Run: headless pygame with SDL's dummy video driver; simulated clock (each Clock.tick advances the game by its frame time, no real sleeping); random seed 0; keys injected as events and as key.get_pressed() state; no mouse input.
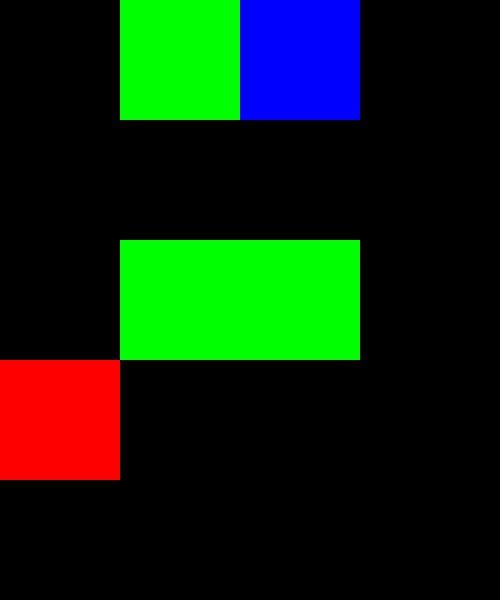
Frame 1 of 4 · flips 1–60 · no input
Frame 2 of 4 · flips 61–180 · tapped SPACE, RETURN · held RIGHT (→), D · screen unchanged from frame 1, image omitted
Frame 3 of 4 · flips 181–300 · held DOWN (↓), S · screen unchanged from frame 2, image omitted
Frame 4 of 4 · flips 301–420 · held LEFT (←), A, UP (↑), W · screen unchanged from frame 3, image omitted

The pygame program that drew these frames:

#importaciones
import pygame
#posiciones
inicio_coord = (0,3)
final_coord = (2,0)
muros_coord = [(1,0),(1,2),(2,2)]

area = 5
tamaño_ventana = (500,600)
pixel_size = tamaño_ventana[1]/area

inicio_pos = [int(inicio_coord[0]*pixel_size),int(inicio_coord[1]*pixel_size)]
final_pos = [int(final_coord[0]*pixel_size),int(final_coord[1]*pixel_size)]
muros_pos = []
for x,y in muros_coord:
    newx = x*pixel_size
    newy = y*pixel_size
    muro = [newx,newy]
    muros_pos.append(muro)
#colores
ROJO = (255,0,0)
VERDE = (0,255,0)
AZUL = (0,0,255)


bucle = False
#main
pygame.init()
vtn = pygame.display.set_mode(tamaño_ventana)
while not bucle:
    for event in pygame.event.get():
            if event.type == pygame.QUIT:
                bucle = True
    for x,y in muros_pos:
        pygame.draw.rect(vtn, VERDE,[x,y,pixel_size,pixel_size])
    pygame.draw.rect(vtn, ROJO, [inicio_pos[0],inicio_pos[1],pixel_size,pixel_size])
    pygame.draw.rect(vtn, AZUL, [final_pos[0],final_pos[1],pixel_size,pixel_size])
    
    pygame.display.flip()
